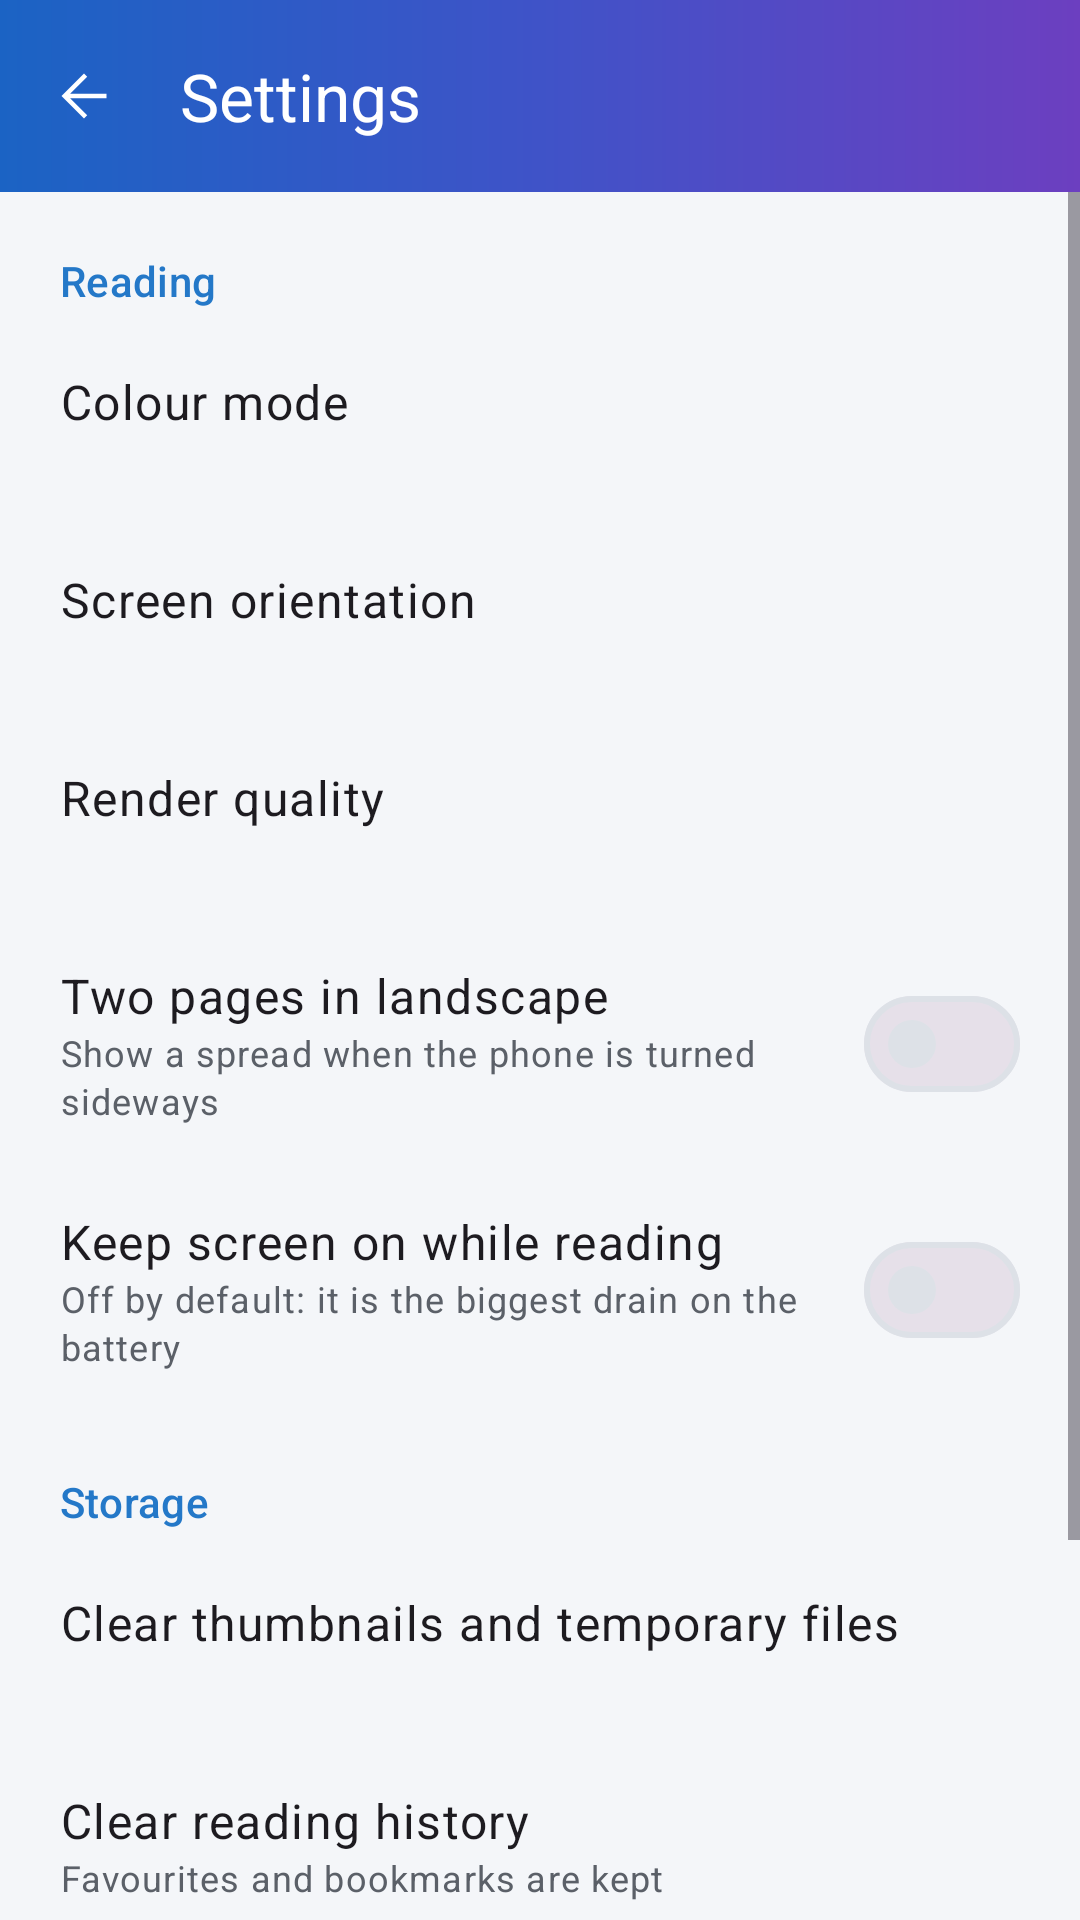

Write the Android layout XML for this screen, with the resource values it uses.
<!-- AndroidManifest.xml: application theme Theme.RapidPDF -->
<!-- res/layout/activity_settings.xml -->
<?xml version="1.0" encoding="utf-8"?>
<LinearLayout xmlns:android="http://schemas.android.com/apk/res/android"
    xmlns:app="http://schemas.android.com/apk/res-auto"
    android:id="@+id/root"
    android:layout_width="match_parent"
    android:layout_height="match_parent"
    android:orientation="vertical">

    
    <FrameLayout
        android:id="@+id/header"
        android:layout_width="match_parent"
        android:layout_height="wrap_content"
        android:background="@drawable/bg_header_gradient">

        <com.google.android.material.appbar.MaterialToolbar
            android:id="@+id/toolbar"
            style="@style/SettingsToolbar"
            android:layout_width="match_parent"
            android:layout_height="?attr/actionBarSize"
            app:navigationIcon="@drawable/ic_arrow_back"
            app:title="@string/action_settings" />
    </FrameLayout>

    <ScrollView
        android:layout_width="match_parent"
        android:layout_height="match_parent">

        <LinearLayout
            android:id="@+id/settingsContent"
            android:layout_width="match_parent"
            android:layout_height="wrap_content"
            android:orientation="vertical"
            android:paddingBottom="32dp">

            <TextView
                style="@style/SettingsHeading"
                android:text="@string/settings_reading" />

            <LinearLayout
                android:id="@+id/colourModeRow"
                style="@style/SettingsRow">

                <LinearLayout style="@style/SettingsRowText">

                    <TextView
                        style="@style/TextAppearance.Material3.BodyLarge"
                        android:layout_width="match_parent"
                        android:layout_height="wrap_content"
                        android:text="@string/settings_colour_mode" />

                    <TextView
                        android:id="@+id/colourModeValue"
                        style="@style/SettingsRowValue" />
                </LinearLayout>
            </LinearLayout>

            <LinearLayout
                android:id="@+id/orientationRow"
                style="@style/SettingsRow">

                <LinearLayout style="@style/SettingsRowText">

                    <TextView
                        style="@style/TextAppearance.Material3.BodyLarge"
                        android:layout_width="match_parent"
                        android:layout_height="wrap_content"
                        android:text="@string/settings_screen" />

                    <TextView
                        android:id="@+id/orientationValue"
                        style="@style/SettingsRowValue" />
                </LinearLayout>
            </LinearLayout>

            <LinearLayout
                android:id="@+id/qualityRow"
                style="@style/SettingsRow">

                <LinearLayout style="@style/SettingsRowText">

                    <TextView
                        style="@style/TextAppearance.Material3.BodyLarge"
                        android:layout_width="match_parent"
                        android:layout_height="wrap_content"
                        android:text="@string/settings_quality" />

                    <TextView
                        android:id="@+id/qualityValue"
                        style="@style/SettingsRowValue" />
                </LinearLayout>
            </LinearLayout>

            <LinearLayout
                android:id="@+id/dualLandscapeRow"
                style="@style/SettingsRow">

                <LinearLayout style="@style/SettingsRowText">

                    <TextView
                        style="@style/TextAppearance.Material3.BodyLarge"
                        android:layout_width="match_parent"
                        android:layout_height="wrap_content"
                        android:text="@string/settings_dual_landscape" />

                    <TextView
                        style="@style/SettingsRowValue"
                        android:text="@string/settings_dual_landscape_detail" />
                </LinearLayout>

                <com.google.android.material.materialswitch.MaterialSwitch
                    android:id="@+id/dualLandscapeSwitch"
                    android:layout_width="wrap_content"
                    android:layout_height="wrap_content" />
            </LinearLayout>

            <LinearLayout
                android:id="@+id/keepScreenOnRow"
                style="@style/SettingsRow">

                <LinearLayout style="@style/SettingsRowText">

                    <TextView
                        style="@style/TextAppearance.Material3.BodyLarge"
                        android:layout_width="match_parent"
                        android:layout_height="wrap_content"
                        android:text="@string/settings_keep_screen_on" />

                    <TextView
                        style="@style/SettingsRowValue"
                        android:text="@string/settings_keep_screen_on_detail" />
                </LinearLayout>

                <com.google.android.material.materialswitch.MaterialSwitch
                    android:id="@+id/keepScreenOnSwitch"
                    android:layout_width="wrap_content"
                    android:layout_height="wrap_content" />
            </LinearLayout>

            <TextView
                style="@style/SettingsHeading"
                android:text="@string/settings_storage" />

            <LinearLayout
                android:id="@+id/clearCacheRow"
                style="@style/SettingsRow">

                <LinearLayout style="@style/SettingsRowText">

                    <TextView
                        style="@style/TextAppearance.Material3.BodyLarge"
                        android:layout_width="match_parent"
                        android:layout_height="wrap_content"
                        android:text="@string/settings_clear_cache" />

                    <TextView
                        android:id="@+id/cacheSizeValue"
                        style="@style/SettingsRowValue" />
                </LinearLayout>
            </LinearLayout>

            <LinearLayout
                android:id="@+id/clearHistoryRow"
                style="@style/SettingsRow">

                <LinearLayout style="@style/SettingsRowText">

                    <TextView
                        style="@style/TextAppearance.Material3.BodyLarge"
                        android:layout_width="match_parent"
                        android:layout_height="wrap_content"
                        android:text="@string/settings_clear_history" />

                    <TextView
                        style="@style/SettingsRowValue"
                        android:text="@string/settings_clear_history_detail" />
                </LinearLayout>
            </LinearLayout>

            <LinearLayout
                android:id="@+id/updateRow"
                style="@style/SettingsRow">

                <LinearLayout style="@style/SettingsRowText">

                    <TextView
                        style="@style/TextAppearance.Material3.BodyLarge"
                        android:layout_width="match_parent"
                        android:layout_height="wrap_content"
                        android:text="@string/settings_update" />

                    <TextView
                        android:id="@+id/updateValue"
                        style="@style/SettingsRowValue" />
                </LinearLayout>
            </LinearLayout>

            <TextView
                android:id="@+id/aboutText"
                style="@style/SettingsRowValue"
                android:padding="20dp" />
        </LinearLayout>
    </ScrollView>
</LinearLayout>
<!-- resources referenced by this layout -->
<resources>
  <!-- drawable bg_header_gradient (drawable) -->
  <?xml version="1.0" encoding="utf-8"?>
  <shape xmlns:android="http://schemas.android.com/apk/res/android"
      android:shape="rectangle">
      <gradient
          android:angle="0"
          android:startColor="@color/header_gradient_start"
          android:centerColor="@color/header_gradient_middle"
          android:endColor="@color/header_gradient_end"
          android:type="linear" />
  </shape>
  <!-- drawable ic_arrow_back (drawable) -->
  <?xml version="1.0" encoding="utf-8"?>
  <vector xmlns:android="http://schemas.android.com/apk/res/android"
      android:width="24dp"
      android:height="24dp"
      android:viewportWidth="960"
      android:viewportHeight="960">
      <group android:translateY="960">
          <path
              android:fillColor="@android:color/white"
              android:pathData="m294.92-450 227.85 227.85L480-180 180-480l300-300 42.77 42.15L294.92-510H780v60H294.92Z" />
      </group>
  </vector>
  <string name="action_settings">Settings</string>
  <string name="settings_clear_cache">Clear thumbnails and temporary files</string>
  <string name="settings_clear_history">Clear reading history</string>
  <string name="settings_clear_history_detail">Favourites and bookmarks are kept</string>
  <string name="settings_colour_mode">Colour mode</string>
  <string name="settings_dual_landscape">Two pages in landscape</string>
  <string name="settings_dual_landscape_detail">Show a spread when the phone is turned sideways</string>
  <string name="settings_keep_screen_on">Keep screen on while reading</string>
  <string name="settings_keep_screen_on_detail">Off by default: it is the biggest drain on the battery</string>
  <string name="settings_quality">Render quality</string>
  <string name="settings_reading">Reading</string>
  <string name="settings_screen">Screen orientation</string>
  <string name="settings_storage">Storage</string>
  <string name="settings_update">Install latest version</string>
  <style name="SettingsHeading" parent="TextAppearance.Material3.LabelLarge">
          <item name="android:layout_width">match_parent</item>
          <item name="android:layout_height">wrap_content</item>
          <item name="android:paddingHorizontal">20dp</item>
          <item name="android:paddingTop">20dp</item>
          <item name="android:paddingBottom">6dp</item>
          <item name="android:textColor">?attr/colorPrimary</item>
      </style>
  <style name="SettingsRowText">
          <item name="android:layout_width">0dp</item>
          <item name="android:layout_height">wrap_content</item>
          <item name="android:layout_weight">1</item>
          <item name="android:orientation">vertical</item>
          <item name="android:layout_marginEnd">16dp</item>
      </style>
  <style name="SettingsRowValue" parent="TextAppearance.Material3.BodySmall">
          <item name="android:layout_width">match_parent</item>
          <item name="android:layout_height">wrap_content</item>
          <item name="android:textColor">?attr/colorOnSurfaceVariant</item>
      </style>
  <style name="SettingsToolbar" parent="Widget.Material3.Toolbar">
          <item name="titleTextColor">#FFFFFFFF</item>
          <item name="navigationIconTint">#FFFFFFFF</item>
          <item name="titleTextAppearance">@style/TextAppearance.Material3.TitleLarge</item>
      </style>
  <color name="header_gradient_start">#FF1B63C4</color>
  <color name="header_gradient_middle">#FF3F53C8</color>
  <color name="header_gradient_end">#FF6C3FC0</color>
  <color name="brand_blue">#FF2478C8</color>
  <color name="brand_blue_container">#FFDCEBFA</color>
  <color name="brand_blue_dark">#FF1B5E9E</color>
  <color name="surface_dim_light">#FFF4F6F9</color>
  <color name="surface_light">#FFFFFFFF</color>
  <color name="surface_variant_light">#FFEEF1F5</color>
  <color name="on_surface_light">#FF1B1D21</color>
  <color name="on_surface_variant_light">#FF5B6068</color>
  <color name="outline_light">#FFDDE1E7</color>
</resources>
